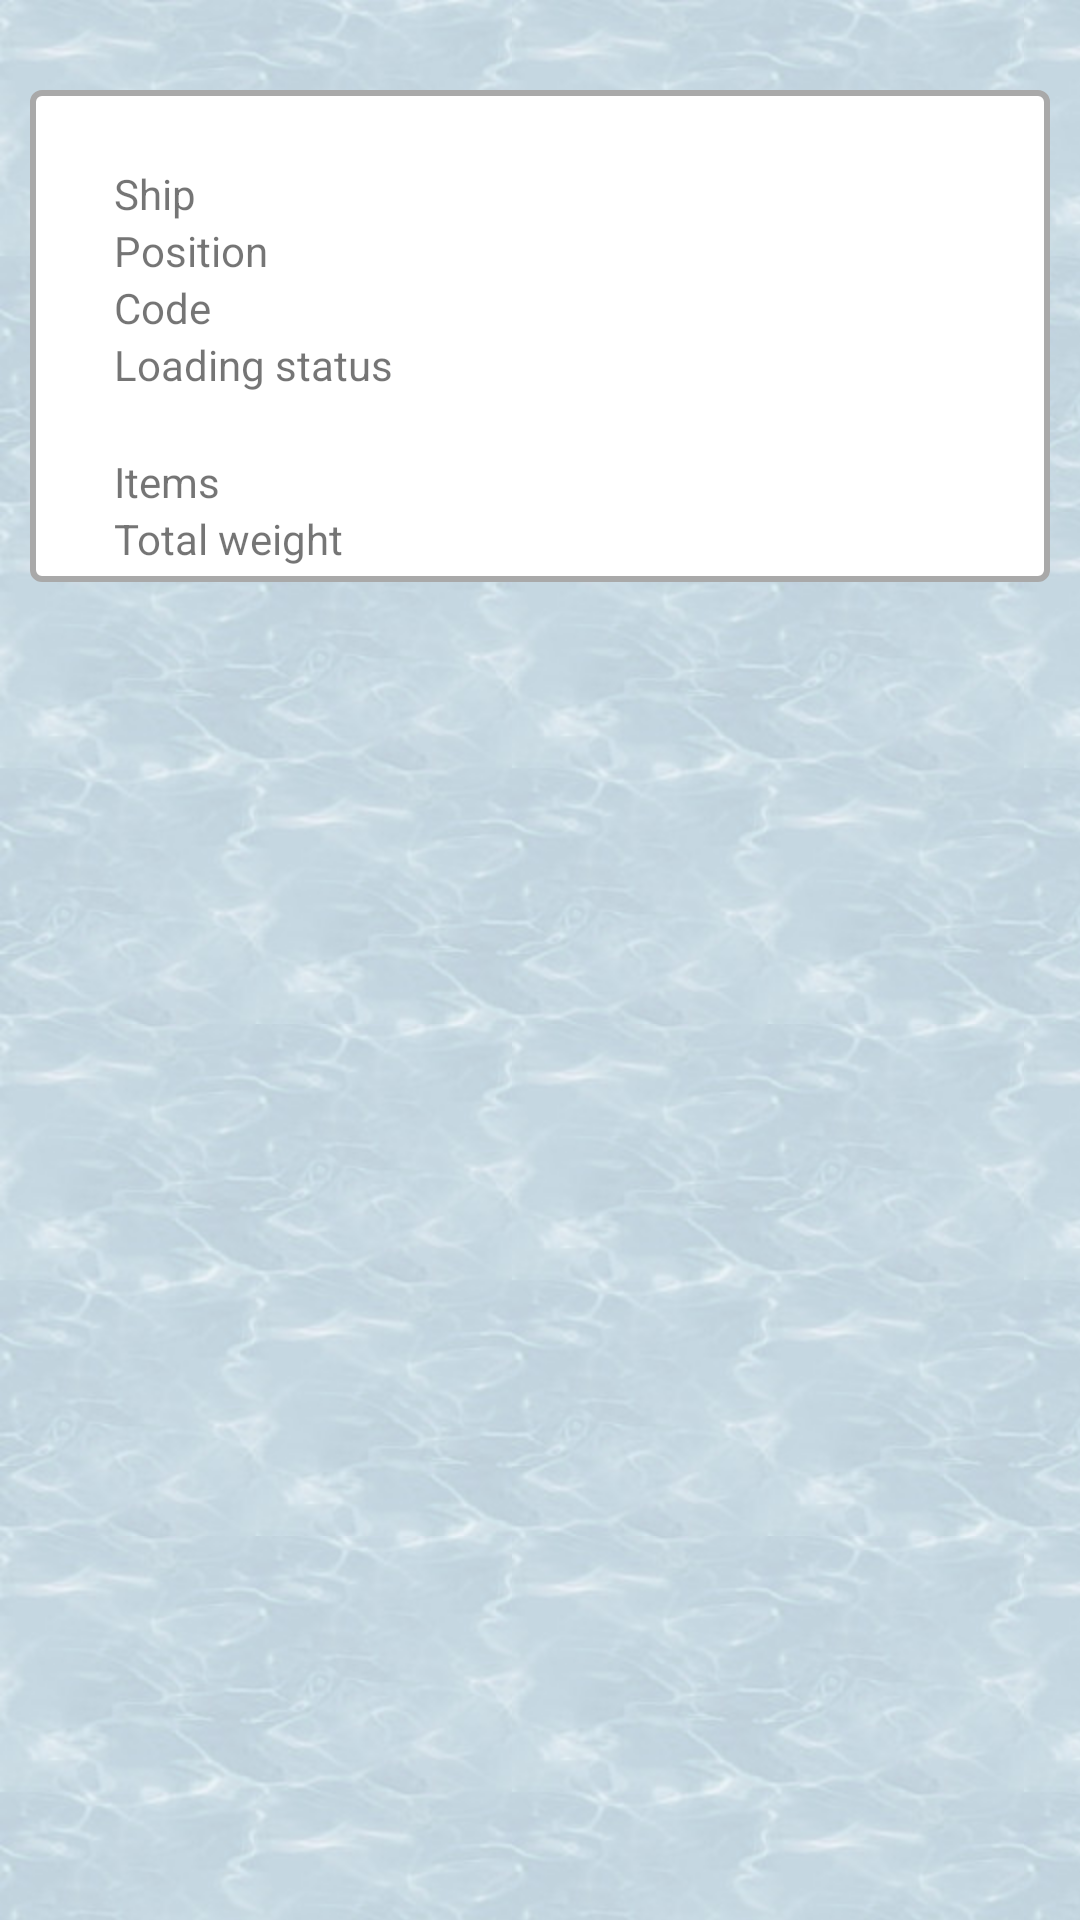

Android layout source for this screen:
<!-- AndroidManifest.xml: application theme AppTheme -->
<!-- res/layout/activity_lm_container_view.xml -->
<?xml version="1.0" encoding="utf-8"?>
<LinearLayout xmlns:android="http://schemas.android.com/apk/res/android"
xmlns:tools="http://schemas.android.com/tools"
android:layout_width="match_parent"
android:layout_height="match_parent"
android:gravity="center_horizontal"
android:orientation="vertical"
tools:context=".ui.LogisticsManagerContainerViewActivity"
android:background="@drawable/texture_eau"
    android:paddingLeft="10dp"
    android:paddingRight="10dp"
    android:paddingTop="10dp">

    
    <LinearLayout
        android:layout_width="match_parent"
        android:layout_height="wrap_content"
        android:layout_marginTop="20dp"
        android:orientation="vertical"
        android:id="@+id/lm_container_view_layout"
        style="@style/border_white_style">

        
        <LinearLayout
            android:layout_width="match_parent"
            android:layout_height="wrap_content"
            android:layout_marginTop="20dp"
            android:orientation="horizontal">

            
            <TextView xmlns:android="http://schemas.android.com/apk/res/android"
                android:layout_width="match_parent"
                android:layout_height="wrap_content"
                android:layout_marginStart="20dp"
                android:layout_weight="1"
                android:text="@string/ship"
                />

            
            <TextView xmlns:android="http://schemas.android.com/apk/res/android"
                android:id="@+id/container_ship_name"
                android:layout_width="match_parent"
                android:layout_marginStart="20dp"
                android:layout_weight="1"
                android:layout_height="wrap_content"/>

        </LinearLayout>

        
        <LinearLayout
            android:layout_width="match_parent"
            android:layout_height="wrap_content"
            android:orientation="horizontal">

            
            <TextView xmlns:android="http://schemas.android.com/apk/res/android"
                android:layout_width="match_parent"
                android:layout_height="wrap_content"
                android:layout_marginStart="20dp"
                android:layout_weight="1"
                android:text="@string/dock_position"/>

            
            <TextView xmlns:android="http://schemas.android.com/apk/res/android"
                android:id="@+id/container_dock_position"
                android:layout_weight="1"
                android:layout_marginStart="20dp"
                android:layout_width="match_parent"
                android:layout_height="wrap_content" />

        </LinearLayout>

        
        <LinearLayout
            android:layout_width="match_parent"
            android:layout_height="wrap_content"
            android:orientation="horizontal">

            
            <TextView xmlns:android="http://schemas.android.com/apk/res/android"
                android:layout_width="match_parent"
                android:layout_height="wrap_content"
                android:layout_marginStart="20dp"
                android:layout_weight="1"
                android:text="@string/container_name"/>

            
            <TextView xmlns:android="http://schemas.android.com/apk/res/android"
                android:id="@+id/container_name"
                android:layout_weight="1"
                android:layout_marginStart="20dp"
                android:layout_width="match_parent"
                android:layout_height="wrap_content"/>

        </LinearLayout>

        
        <LinearLayout
            android:layout_width="match_parent"
            android:layout_height="wrap_content"
            android:orientation="horizontal">

            
            <TextView xmlns:android="http://schemas.android.com/apk/res/android"
                android:layout_width="match_parent"
                android:layout_height="wrap_content"
                android:layout_marginStart="20dp"
                android:layout_weight="1"
                android:text="@string/loading_status"/>

            
            <TextView
                android:id="@+id/v_lm_loaded_status"
                android:layout_width="match_parent"
                android:layout_height="wrap_content"
                android:layout_marginStart="20dp"
                android:layout_weight="1" />

        </LinearLayout>

        
        <LinearLayout
            android:layout_width="match_parent"
            android:layout_height="wrap_content"
            android:layout_marginTop="20dp"
            android:orientation="horizontal">

            
            <TextView xmlns:android="http://schemas.android.com/apk/res/android"
                android:layout_width="match_parent"
                android:layout_weight="1"
                android:layout_height="wrap_content"
                android:layout_marginStart="20dp"
                android:text="@string/items" />

            
            <TextView xmlns:android="http://schemas.android.com/apk/res/android"
                android:id="@+id/container_items_quantity_weight"
                android:layout_width="match_parent"
                android:layout_height="wrap_content"
                android:layout_marginStart="20dp"
                android:layout_weight="1" />

        </LinearLayout>

        
        <LinearLayout
            android:layout_width="match_parent"
            android:layout_height="wrap_content"
            android:orientation="horizontal">

            
            <TextView xmlns:android="http://schemas.android.com/apk/res/android"
                android:layout_width="match_parent"
                android:layout_height="wrap_content"
                android:layout_marginStart="20dp"
                android:layout_weight="1"
                android:text="@string/total_weight" />

            
            <TextView xmlns:android="http://schemas.android.com/apk/res/android"
                android:id="@+id/t_total_weight"
                android:layout_width="match_parent"
                android:layout_weight="1"
                android:layout_marginStart="20dp"
                android:layout_height="wrap_content" />

        </LinearLayout>

        <LinearLayout
            android:id="@+id/btn_layout_lm_container"
            android:layout_width="match_parent"
            android:layout_height="wrap_content"
            android:orientation="vertical">

        </LinearLayout>

    </LinearLayout>

</LinearLayout>
<!-- resources referenced by this layout -->
<resources>
  <!-- drawable texture_eau (drawable) -->
  <?xml version="1.0" encoding="utf-8"?>
  <bitmap xmlns:android="http://schemas.android.com/apk/res/android"
      android:src="@drawable/eau"
      android:tileMode="repeat" />
  <string name="container_name">Code</string>
  <string name="dock_position">Position</string>
  <string name="items">Items</string>
  <string name="loading_status">Loading status</string>
  <string name="ship">Ship</string>
  <string name="total_weight">Total weight</string>
  <style name="border_white_style">
          <item name="android:layout_width">match_parent</item>
          <item name="android:layout_height">wrap_content</item>
          <item name="android:paddingLeft">8dp</item>
          <item name="android:paddingTop">5dp</item>
          <item name="android:paddingBottom">5dp</item>
          <item name="android:background">@drawable/round_border</item>
      </style>
  <style name="AppTheme" parent="Theme.AppCompat.Light.DarkActionBar">
          
          <item name="colorPrimary">@color/colorPrimary</item>
          <item name="colorPrimaryDark">@color/colorPrimaryDark</item>
          <item name="colorAccent">@color/colorAccent</item>
      </style>
  <!-- drawable eau: jpg bitmap (drawable-hdpi, 14860 bytes) -->
  <!-- drawable round_border (drawable-mdpi) -->
  <?xml version="1.0" encoding="utf-8"?>
  <selector xmlns:android="http://schemas.android.com/apk/res/android">
      <item><layer-list>
          <item>
              <shape>
                  <solid
                      android:color="@color/White">
                  </solid>
  
                  <corners android:radius="3dp" />
  
                  <padding
                      android:bottom="10dp"
                      android:left="10dp"
                      android:right="10dp"
                      android:top="10dp" />
                  <stroke
                      android:width="2dp"
                      android:color="@color/DarkGray"/>
              </shape>
          </item>
      </layer-list></item>
  </selector>
  <color name="colorPrimary">#1a8cff</color>
  <color name="colorPrimaryDark">#0059b3</color>
  <color name="colorAccent">#D81B60</color>
  <color name="White">#FFFFFF</color>
  <color name="DarkGray">#A9A9A9</color>
</resources>
